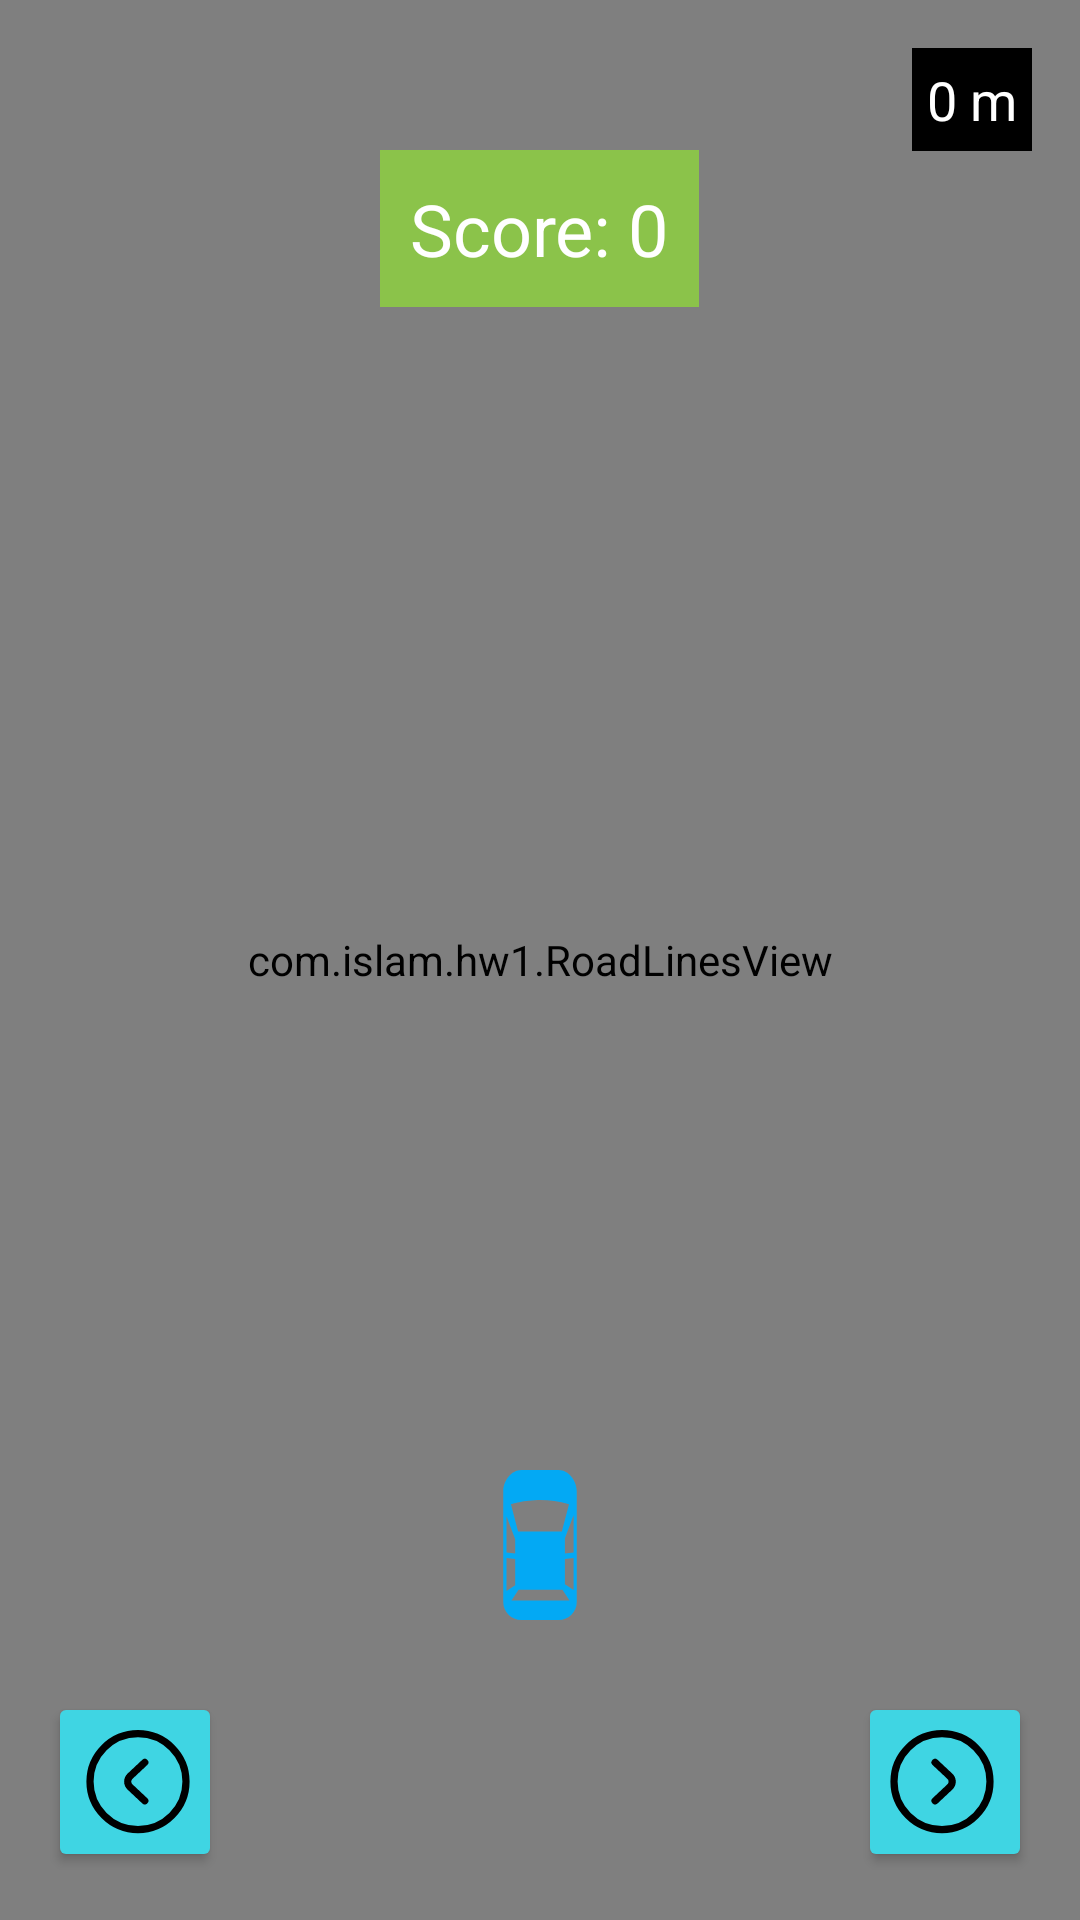

Android layout source for this screen:
<!-- AndroidManifest.xml: application theme Theme.Hw1 -->
<!-- res/layout/activity_main.xml -->
<?xml version="1.0" encoding="utf-8"?>
<RelativeLayout
    xmlns:android="http://schemas.android.com/apk/res/android"
    xmlns:app="http://schemas.android.com/apk/res-auto"
    xmlns:tools="http://schemas.android.com/tools"
    android:layout_width="match_parent"
    android:layout_height="match_parent"
    android:id="@+id/activity_main"
    tools:context=".MainActivity">



    <LinearLayout
        android:id="@+id/lanesContainer"
        android:layout_width="match_parent"
        android:layout_height="match_parent"
        android:orientation="horizontal"
        android:gravity="center"
        android:background="@color/black">

    </LinearLayout>

    <com.islam.hw1.RoadLinesView
        android:id="@+id/roadLinesView"
        android:layout_width="match_parent"
        android:layout_height="match_parent"/>

    <ImageView
        android:id="@+id/car"
        android:layout_width="50dp"
        android:layout_height="50dp"
        android:contentDescription="@string/car_icon"
        android:src="@drawable/ic_car"
        android:layout_alignParentBottom="true"
        android:layout_centerHorizontal="true"
        android:layout_marginBottom="100dp"
        app:tint="#03A9F4" />

    <TextView
        android:id="@+id/scoreTextView"
        android:layout_width="wrap_content"
        android:layout_height="wrap_content"
        android:text="@string/score_0"
        android:textSize="24sp"
        android:textColor="@color/buttonTextColor"
        android:background="#8BC34A"
        android:layout_alignParentTop="true"
        android:layout_centerHorizontal="true"
        android:layout_marginTop="50dp"
        android:padding="10sp"
        />

    <TextView
        android:id="@+id/distanceTextView"
        android:layout_width="wrap_content"
        android:layout_height="wrap_content"
        android:layout_alignParentEnd="true"
        android:layout_alignParentTop="true"
        android:layout_margin="16dp"
        android:text="0 m"
        android:textSize="18sp"
        android:textColor="@android:color/white"
        android:background="@color/black"
        android:padding="5sp"/>

    <Button
        android:id="@+id/btnLeft"
        android:layout_width="58dp"
        android:layout_height="wrap_content"
        android:layout_alignParentStart="true"
        android:layout_alignParentBottom="true"
        android:layout_marginStart="16dp"
        android:layout_marginLeft="16dp"
        android:layout_marginTop="16dp"
        android:layout_marginEnd="16dp"
        android:layout_marginRight="16dp"
        android:layout_marginBottom="16dp"
        android:drawableLeft="@drawable/ic_left_arrow"
        android:drawablePadding="10dp"
        android:minWidth="0dp"
        android:minHeight="0dp"
        android:padding="10dp"
        android:backgroundTint="@color/buttonBackgroundColor"
        android:textColor="@color/buttonTextColor"/>

    <Button
        android:id="@+id/btnRight"
        android:layout_width="58dp"
        android:layout_height="wrap_content"
        android:layout_alignParentEnd="true"
        android:layout_alignParentBottom="true"
        android:layout_marginStart="16dp"
        android:layout_marginLeft="16dp"
        android:layout_marginTop="16dp"
        android:layout_marginEnd="16dp"
        android:layout_marginRight="16dp"
        android:layout_marginBottom="16dp"
        android:drawableRight="@drawable/ic_right_arrow"
        android:drawablePadding="10dp"
        android:minWidth="0dp"
        android:minHeight="0dp"
        android:padding="10dp"
        android:backgroundTint="@color/buttonBackgroundColor"
        android:textColor="@color/buttonTextColor"/>

    <LinearLayout
        android:id="@+id/lifeContainer"
        android:layout_width="wrap_content"
        android:layout_height="wrap_content"
        android:orientation="horizontal">

    </LinearLayout>

</RelativeLayout>
<!-- resources referenced by this layout -->
<resources>
  <color name="black">#FF000000</color>
  <color name="buttonBackgroundColor">#3FD5E3</color>
  <color name="buttonTextColor">#FFFFFF</color>
  <!-- drawable ic_car (drawable) -->
  <vector xmlns:android="http://schemas.android.com/apk/res/android" android:height="100dp" android:viewportHeight="47.032" android:viewportWidth="47.032" android:width="100dp">
        
      <path android:fillColor="#000000" android:pathData="M29.395,0H17.636c-3.117,0 -5.643,3.467 -5.643,6.584v34.804c0,3.116 2.526,5.644 5.643,5.644h11.759c3.116,0 5.644,-2.527 5.644,-5.644V6.584C35.037,3.467 32.511,0 29.395,0zM34.05,14.188v11.665l-2.729,0.351v-4.806L34.05,14.188zM32.618,10.773c-1.016,3.9 -2.219,8.51 -2.219,8.51H16.631l-2.222,-8.51C14.41,10.773 23.293,7.755 32.618,10.773zM15.741,21.713v4.492l-2.73,-0.349V14.502L15.741,21.713zM13.011,37.938V27.579l2.73,0.343v8.196L13.011,37.938zM14.568,40.882l2.218,-3.336h13.771l2.219,3.336H14.568zM31.321,35.805v-7.872l2.729,-0.355v10.048L31.321,35.805z"/>
      
  </vector>
  <!-- drawable ic_left_arrow (drawable) -->
  <vector xmlns:android="http://schemas.android.com/apk/res/android" android:height="40dp" android:viewportHeight="25" android:viewportWidth="25" android:width="40dp">
        
      <path android:fillColor="#00000000" android:pathData="M12.5,22.42C18.023,22.42 22.5,17.943 22.5,12.42C22.5,6.897 18.023,2.42 12.5,2.42C6.977,2.42 2.5,6.897 2.5,12.42C2.5,17.943 6.977,22.42 12.5,22.42Z" android:strokeColor="#000000" android:strokeLineCap="round" android:strokeLineJoin="round" android:strokeWidth="1.5"/>
        
      <path android:fillColor="#00000000" android:pathData="M13.91,16.42L10.85,13.55C10.694,13.406 10.57,13.231 10.485,13.037C10.4,12.842 10.356,12.632 10.356,12.42C10.356,12.208 10.4,11.998 10.485,11.804C10.57,11.609 10.694,11.434 10.85,11.29L13.91,8.42" android:strokeColor="#000000" android:strokeLineCap="round" android:strokeLineJoin="round" android:strokeWidth="1.5"/>
      
  </vector>
  <!-- drawable ic_right_arrow (drawable) -->
  <vector xmlns:android="http://schemas.android.com/apk/res/android" android:height="40dp" android:viewportHeight="25" android:viewportWidth="25" android:width="40dp">
        
      <path android:fillColor="#00000000" android:pathData="M12.5,22.42C18.023,22.42 22.5,17.943 22.5,12.42C22.5,6.897 18.023,2.42 12.5,2.42C6.977,2.42 2.5,6.897 2.5,12.42C2.5,17.943 6.977,22.42 12.5,22.42Z" android:strokeColor="#000000" android:strokeLineCap="round" android:strokeLineJoin="round" android:strokeWidth="1.5"/>
        
      <path android:fillColor="#00000000" android:pathData="M11.06,8.42L14.12,11.29C14.278,11.433 14.405,11.607 14.491,11.802C14.578,11.996 14.623,12.207 14.623,12.42C14.623,12.633 14.578,12.844 14.491,13.039C14.405,13.233 14.278,13.408 14.12,13.55L11.06,16.42" android:strokeColor="#000000" android:strokeLineCap="round" android:strokeLineJoin="round" android:strokeWidth="1.5"/>
      
  </vector>
  <string name="car_icon">car icon</string>
  <string name="score_0">Score: 0</string>
  <style name="Theme.Hw1" parent="Base.Theme.Hw1" />
  <style name="Base.Theme.Hw1" parent="Theme.Material3.DayNight.NoActionBar">
          
          
      </style>
</resources>
